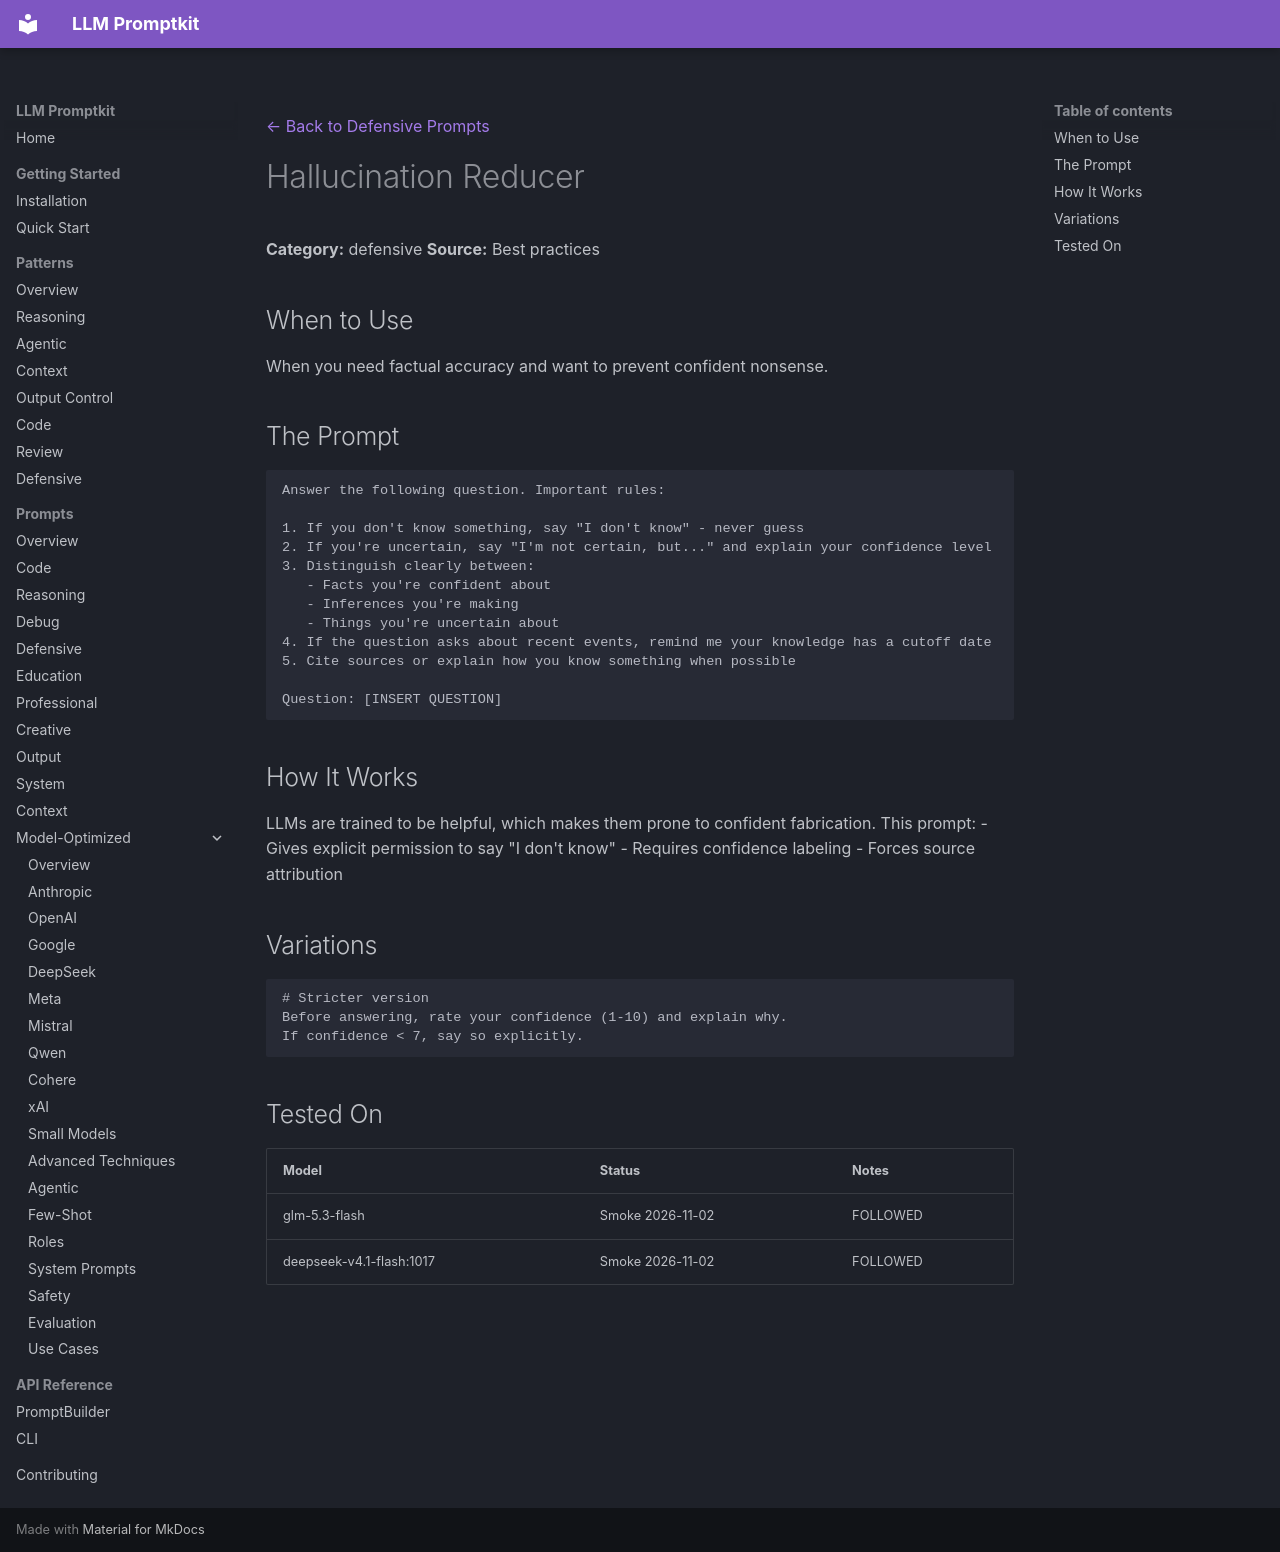

repository: Petsku01/promptkit · page: prompts/defensive/hallucination-reducer/index.html · generator: mkdocs

---
category: "defensive"
title: "Hallucination Reducer"
---
[← Back to Defensive Prompts](../index.md)

# Hallucination Reducer

**Category:** defensive
**Source:** Best practices

## When to Use

When you need factual accuracy and want to prevent confident nonsense.

## The Prompt

```
Answer the following question. Important rules:

1. If you don't know something, say "I don't know" - never guess
2. If you're uncertain, say "I'm not certain, but..." and explain your confidence level
3. Distinguish clearly between:
   - Facts you're confident about
   - Inferences you're making
   - Things you're uncertain about
4. If the question asks about recent events, remind me your knowledge has a cutoff date
5. Cite sources or explain how you know something when possible

Question: [INSERT QUESTION]
```

## How It Works

LLMs are trained to be helpful, which makes them prone to confident fabrication. This prompt:
- Gives explicit permission to say "I don't know"
- Requires confidence labeling
- Forces source attribution

## Variations

```
# Stricter version
Before answering, rate your confidence (1-10) and explain why.
If confidence < 7, say so explicitly.
```

## Tested On

| Model | Status | Notes |
|-------|--------|-------|
| glm-5.3-flash | Smoke 2026-11-02 | FOLLOWED |
| deepseek-v4.1-flash:1017 | Smoke 2026-11-02 | FOLLOWED |
